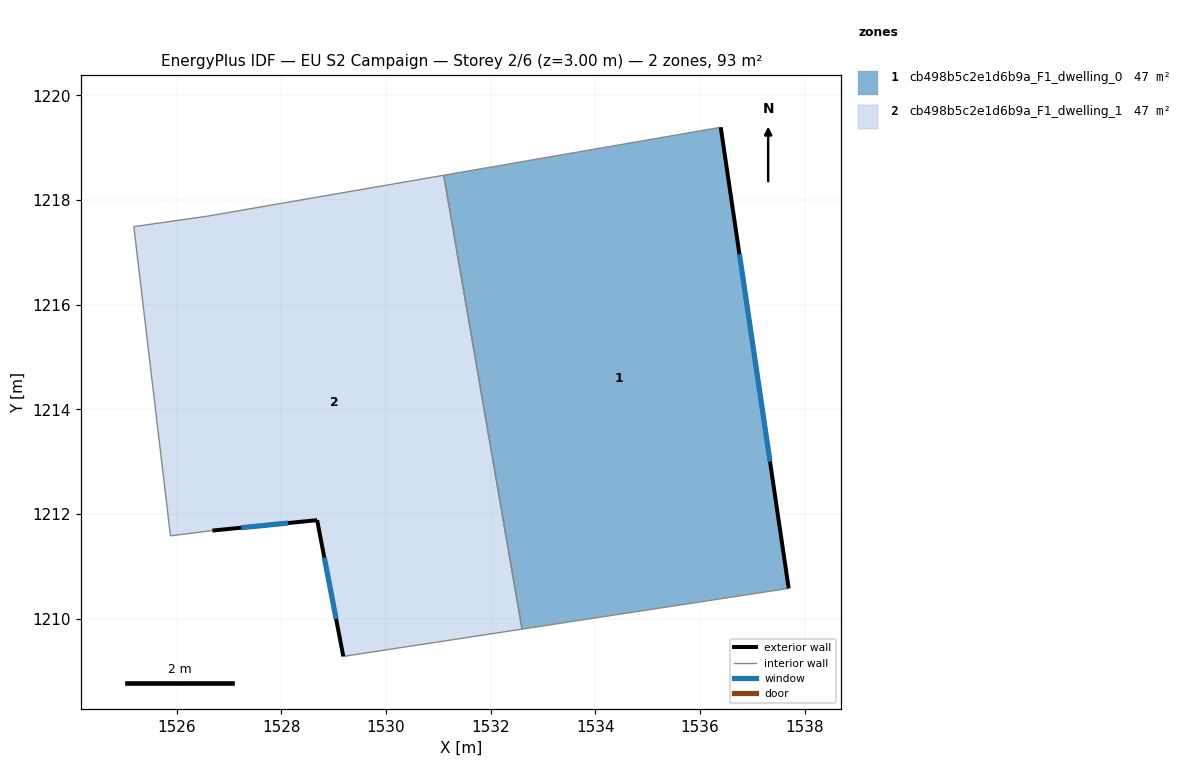
=== STOREY PLAN SPEC (per zone: floor XY polygon, exterior-wall plan segments, windows/doors) ===
zone 1: cb498b5c2e1d6b9a_F1_dwelling_0  (46.5 m²)
  floor: (1536.39, 1219.39) (1537.69, 1210.58) (1532.60, 1209.80) (1531.10, 1218.47)
  exterior wall: (1537.69, 1210.58) – (1536.39, 1219.39)  [8.9 m]
    window: (1537.33, 1213.00) – (1536.75, 1216.96)  [5.4 m²]
  interior walls: 3
zone 2: cb498b5c2e1d6b9a_F1_dwelling_1  (46.5 m²)
  floor: (1531.10, 1218.47) (1532.60, 1209.80) (1529.19, 1209.28) (1528.69, 1211.88) (1526.68, 1211.68) (1525.88, 1211.58) (1525.18, 1217.49) (1526.58, 1217.69)
  exterior wall: (1528.69, 1211.88) – (1529.19, 1209.28)  [2.6 m]
    window: (1528.82, 1211.17) – (1529.05, 1210.00)  [1.6 m²]
  exterior wall: (1526.68, 1211.68) – (1528.69, 1211.88)  [2.0 m]
    window: (1527.23, 1211.74) – (1528.13, 1211.83)  [1.2 m²]
  interior walls: 6

=== DERIVED (storey summary) ===
Building: EU S2 Campaign
Storey: 2 of 6  (floor level z = 3.00 m)
Storey gross floor area: 93.1 m²
Zones on this storey: 2
  - cb498b5c2e1d6b9a_F1_dwelling_0: floor 46.5 m²; exterior wall 8.9 m (26.7 m²); 1 window(s) 5.4 m²; WWR 20.2%
  - cb498b5c2e1d6b9a_F1_dwelling_1: floor 46.5 m²; exterior wall 4.7 m (14.0 m²); 2 window(s) 2.8 m²; WWR 20.2%
Zone adjacency (shared interzone walls):
  - cb498b5c2e1d6b9a_F1_dwelling_0 ↔ cb498b5c2e1d6b9a_F1_dwelling_1